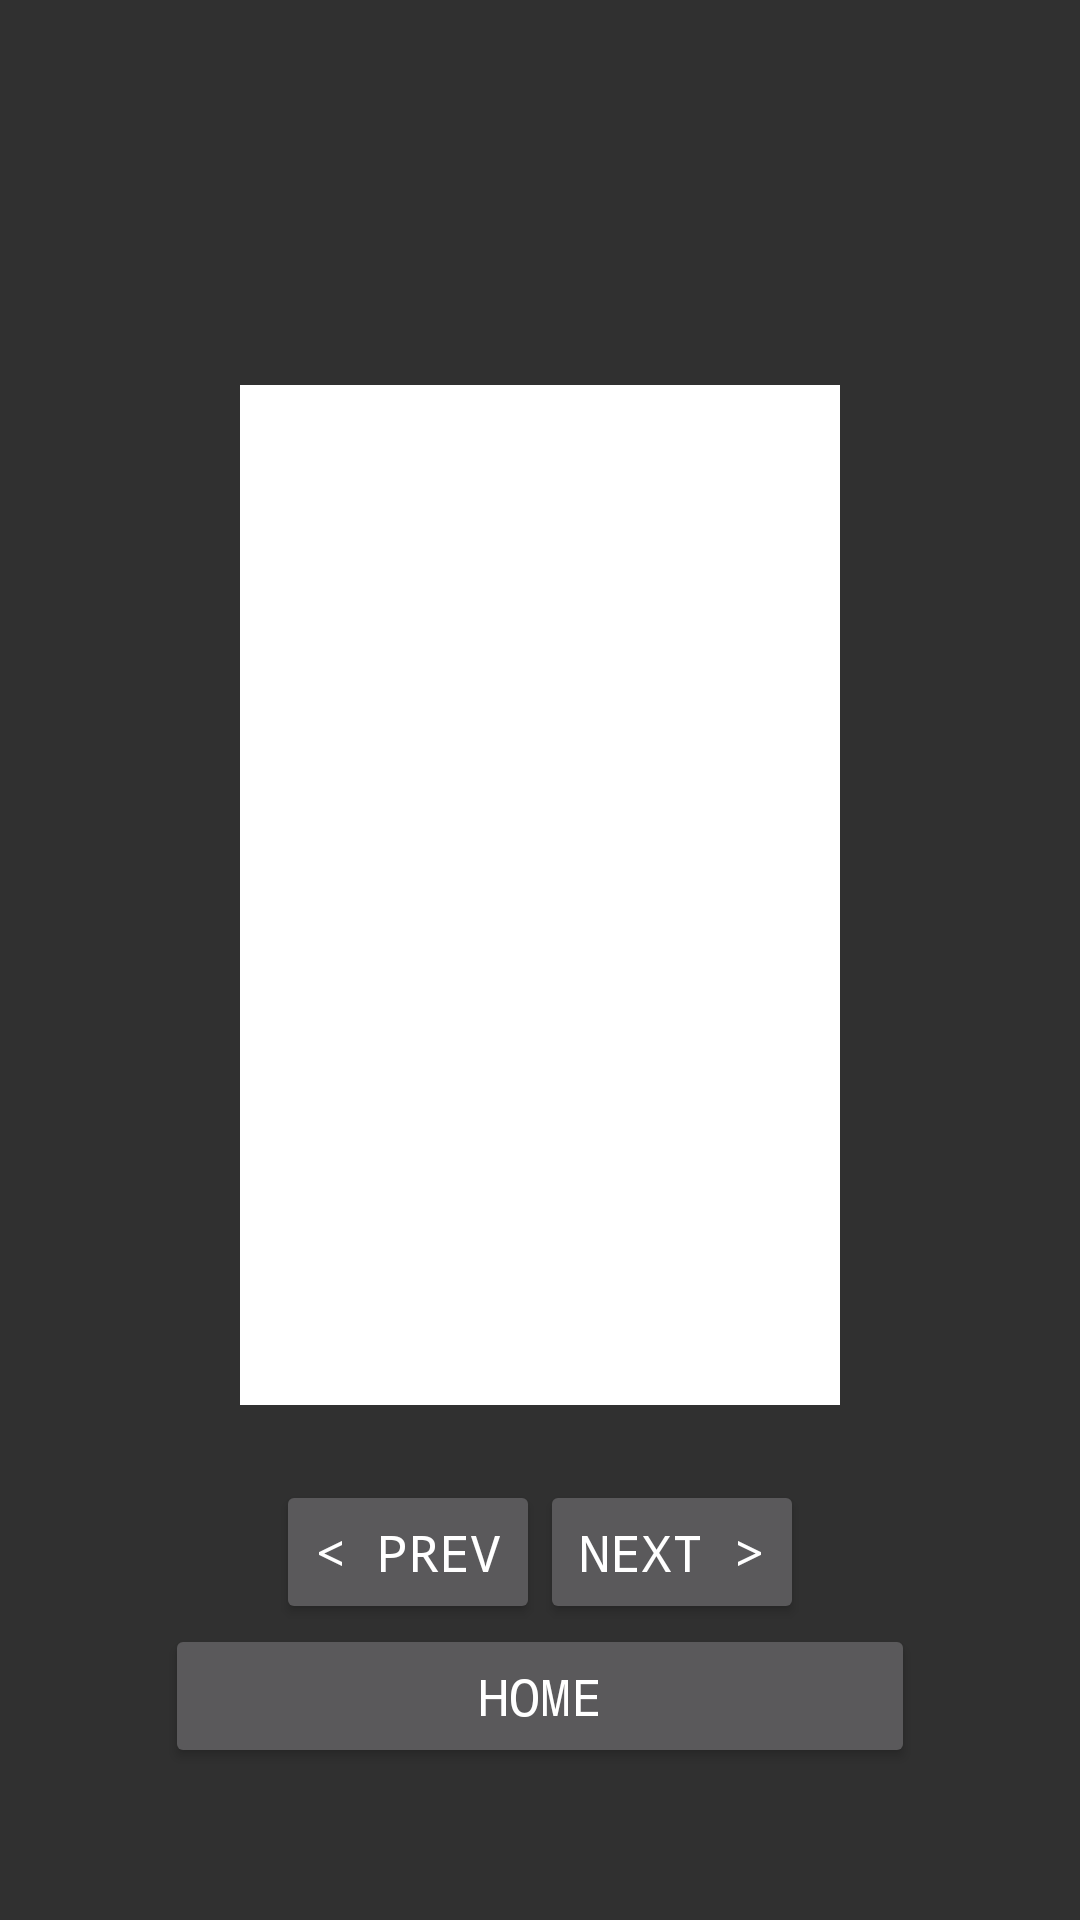

Reconstruct the res/layout file that produces this screen, plus the resources it refers to.
<!-- AndroidManifest.xml: application theme Theme.MathTank -->
<!-- res/layout/activity_tutorial.xml -->
<?xml version="1.0" encoding="utf-8"?>
<LinearLayout xmlns:tools="http://schemas.android.com/tools"
    xmlns:android="http://schemas.android.com/apk/res/android"
    style="@style/BaseLinearLayout"
    tools:context=".TutorialActivity">

    <TextView
        style="@style/Title"
        android:id="@+id/tutorialTitleTextView"
        android:layout_width="wrap_content"
        android:layout_height="wrap_content"/>

    <TextView
        android:id="@+id/tutorialDescriptionTextView"
        android:layout_width="wrap_content"
        android:layout_height="wrap_content"
        android:gravity="center"/>

    <ImageView
        android:id="@+id/tutorialImageView"
        android:layout_width="200dp"
        android:layout_height="340dp"
        android:background="@color/white"
        android:padding="2dp"
        android:layout_marginVertical="25dp"
        android:contentDescription="@string/description_tutorial_image" />

    <LinearLayout
        android:layout_width="wrap_content"
        android:layout_height="wrap_content">

        <Button
            style="@style/MenuButton"
            android:layout_width="wrap_content"
            android:layout_height="wrap_content"
            android:text="@string/button_previous"
            android:onClick="previousButtonClicked"/>

        <Button
            style="@style/MenuButton"
            android:layout_width="wrap_content"
            android:layout_height="wrap_content"
            android:text="@string/button_next"
            android:onClick="nextButtonClicked"/>

    </LinearLayout>

    <Button
        style="@style/MenuButton"
        android:text="@string/button_home"
        android:onClick="homeButtonClicked"
        tools:ignore="OnClick" />

</LinearLayout>
<!-- resources referenced by this layout -->
<resources>
  <string name="button_home">HOME</string>
  <string name="button_next">NEXT &gt;</string>
  <string name="button_previous">&lt; PREV</string>
  <string name="description_tutorial_image">tutorial image</string>
  <style name="BaseLinearLayout" parent="Theme.MathTank">
          <item name="android:layout_height">match_parent</item>
          <item name="android:layout_width">match_parent</item>
          <item name="android:background">@drawable/background</item>
          <item name="android:gravity">center</item>
          <item name="android:orientation">vertical</item>
      </style>
  <style name="MenuButton">
          <item name="android:layout_height">wrap_content</item>
          <item name="android:layout_width">250dp</item>
          <item name="android:textSize">17sp</item>
          <item name="fontFamily">monospace</item>
      </style>
  <style name="Title" parent="Theme.MathTank">
          <item name="android:textSize">25sp</item>
          <item name="android:layout_width">wrap_content</item>
          <item name="android:layout_height">wrap_content</item>
      </style>
  <style name="Theme.MathTank" parent="Theme.AppCompat">
          <item name="color">@color/white</item>
          <item name="fontFamily">monospace</item>
          <item name="android:textColor">@color/white</item>
      </style>
  <!-- not gathered from this repository: default colours our renderer supplied (Android Studio template values) -->
  <color name="white">#FFFFFFFF</color>
</resources>
